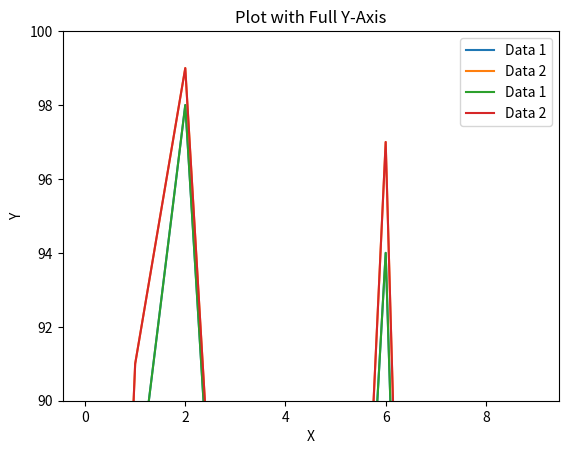

Source code (Python):
import matplotlib.pyplot as plt
import numpy as np


x = np.arange(10)
y1 = np.random.randint(50, 100, size=10)
y2 = y1 + np.random.randint(-5, 5, size=10)


plt.plot(x, y1, label='Data 1')
plt.plot(x, y2, label='Data 2')
plt.ylim(90, 100)  
plt.title("Plot with Truncated Y-Axis")
plt.xlabel("X")
plt.ylabel("Y")
plt.legend()
plt.show()


plt.plot(x, y1, label='Data 1')
plt.plot(x, y2, label='Data 2')
plt.title("Plot with Full Y-Axis")
plt.xlabel("X")
plt.ylabel("Y")
plt.legend()
plt.show()
